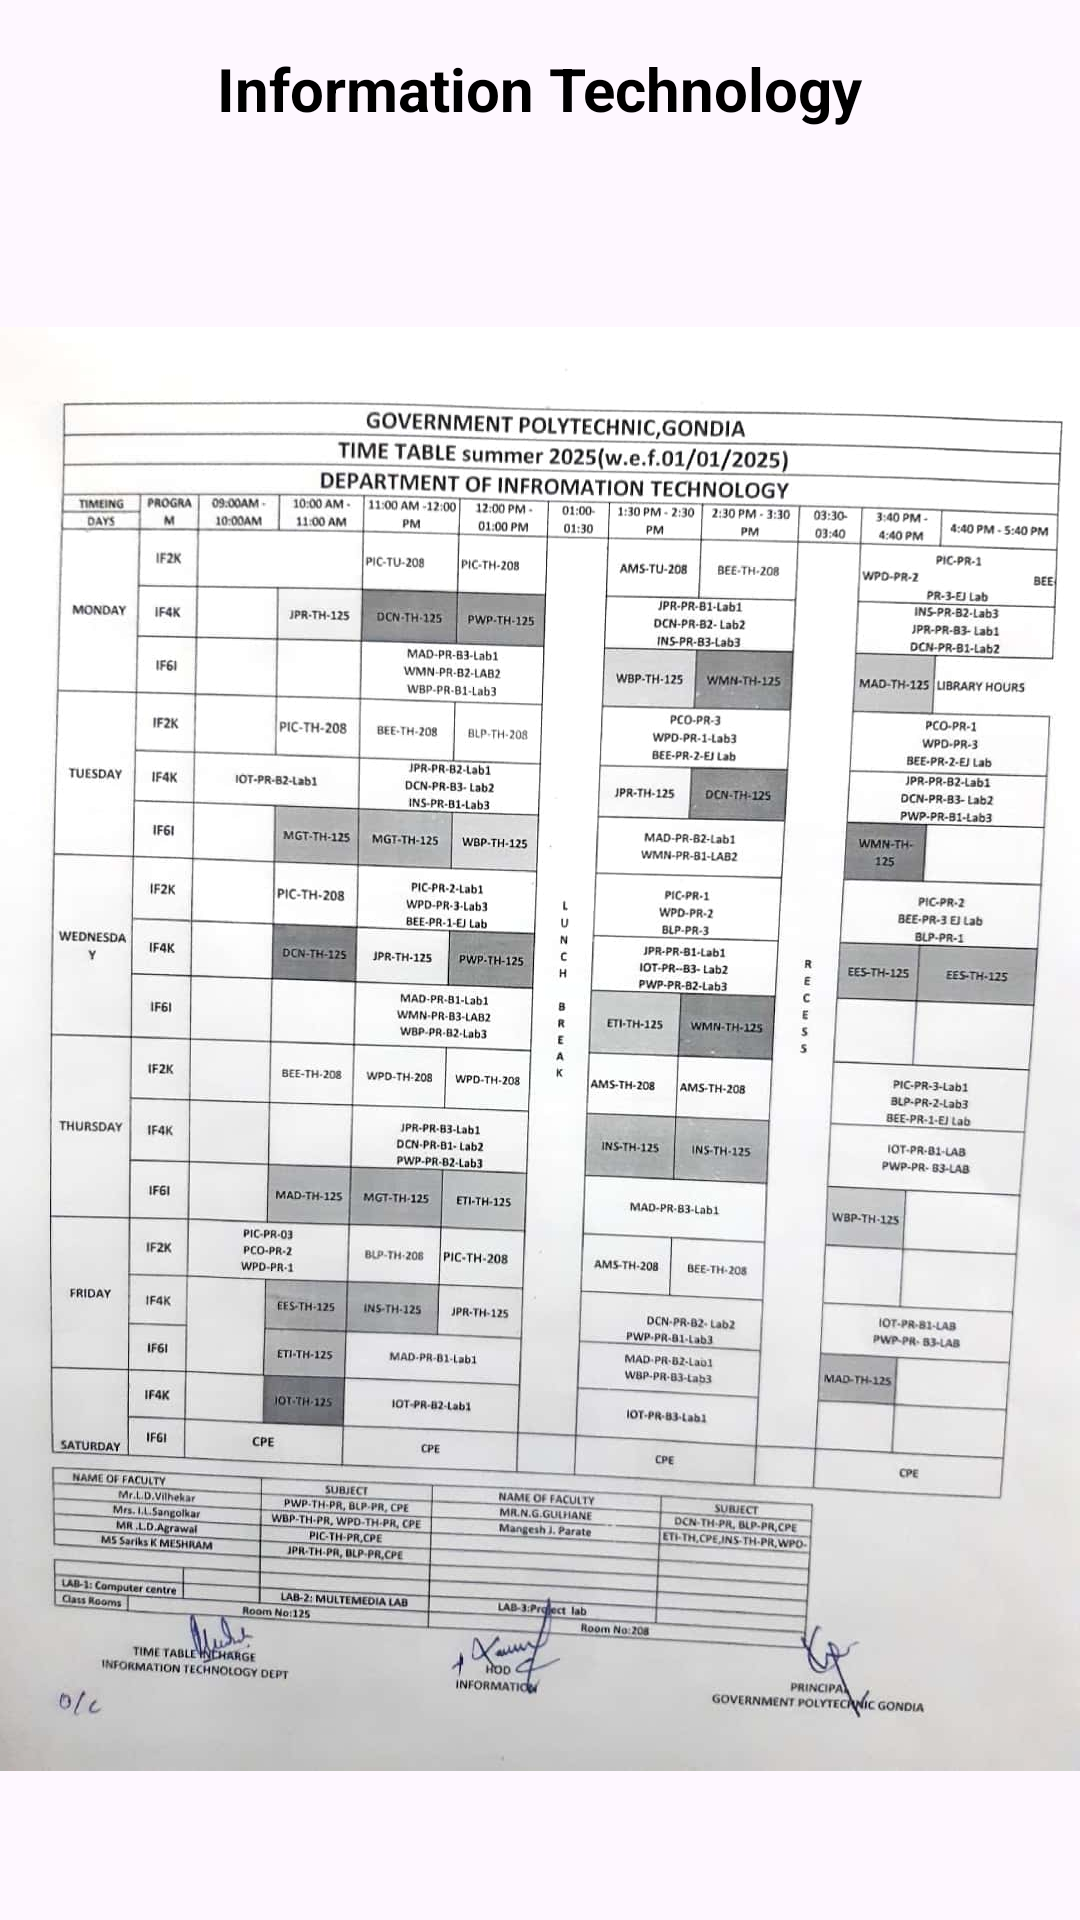

Reconstruct the res/layout file that produces this screen, plus the resources it refers to.
<!-- AndroidManifest.xml: application theme Theme.GpGondia -->
<!-- res/layout/activity_iftimetable.xml -->
<?xml version="1.0" encoding="utf-8"?>
<androidx.constraintlayout.widget.ConstraintLayout
    xmlns:android="http://schemas.android.com/apk/res/android"
    xmlns:app="http://schemas.android.com/apk/res-auto"
    xmlns:tools="http://schemas.android.com/tools"
    android:id="@+id/main"
    android:layout_width="match_parent"
    android:layout_height="match_parent"
    android:background="@drawable/backgraund4"
    tools:context=".iftimetable">

    
    <TextView
        android:id="@+id/titleText"
        android:layout_width="wrap_content"
        android:layout_height="wrap_content"
        android:text="Information Technology"
        android:textSize="20sp"
        android:textStyle="bold"
        android:textColor="@android:color/black"
        app:layout_constraintTop_toTopOf="parent"
        app:layout_constraintStart_toStartOf="parent"
        app:layout_constraintEnd_toEndOf="parent"
        android:padding="16dp" />

    
    <ImageView
        android:id="@+id/imageView"
        android:layout_width="0dp"
        android:layout_height="0dp"
        android:adjustViewBounds="true"
        android:scaleType="fitCenter"
        android:src="@drawable/ittimetable"
        android:contentDescription="Fullscreen Image"
        app:layout_constraintTop_toBottomOf="@id/titleText"
        app:layout_constraintStart_toStartOf="parent"
        app:layout_constraintEnd_toEndOf="parent"
        app:layout_constraintBottom_toBottomOf="parent"/>

</androidx.constraintlayout.widget.ConstraintLayout>
<!-- resources referenced by this layout -->
<resources>
  <!-- drawable ittimetable: jpg bitmap (drawable, 121248 bytes) -->
  <style name="Theme.GpGondia" parent="Base.Theme.GpGondia" />
  <style name="Base.Theme.GpGondia" parent="Theme.Material3.DayNight.NoActionBar">
          
          
      </style>
</resources>
